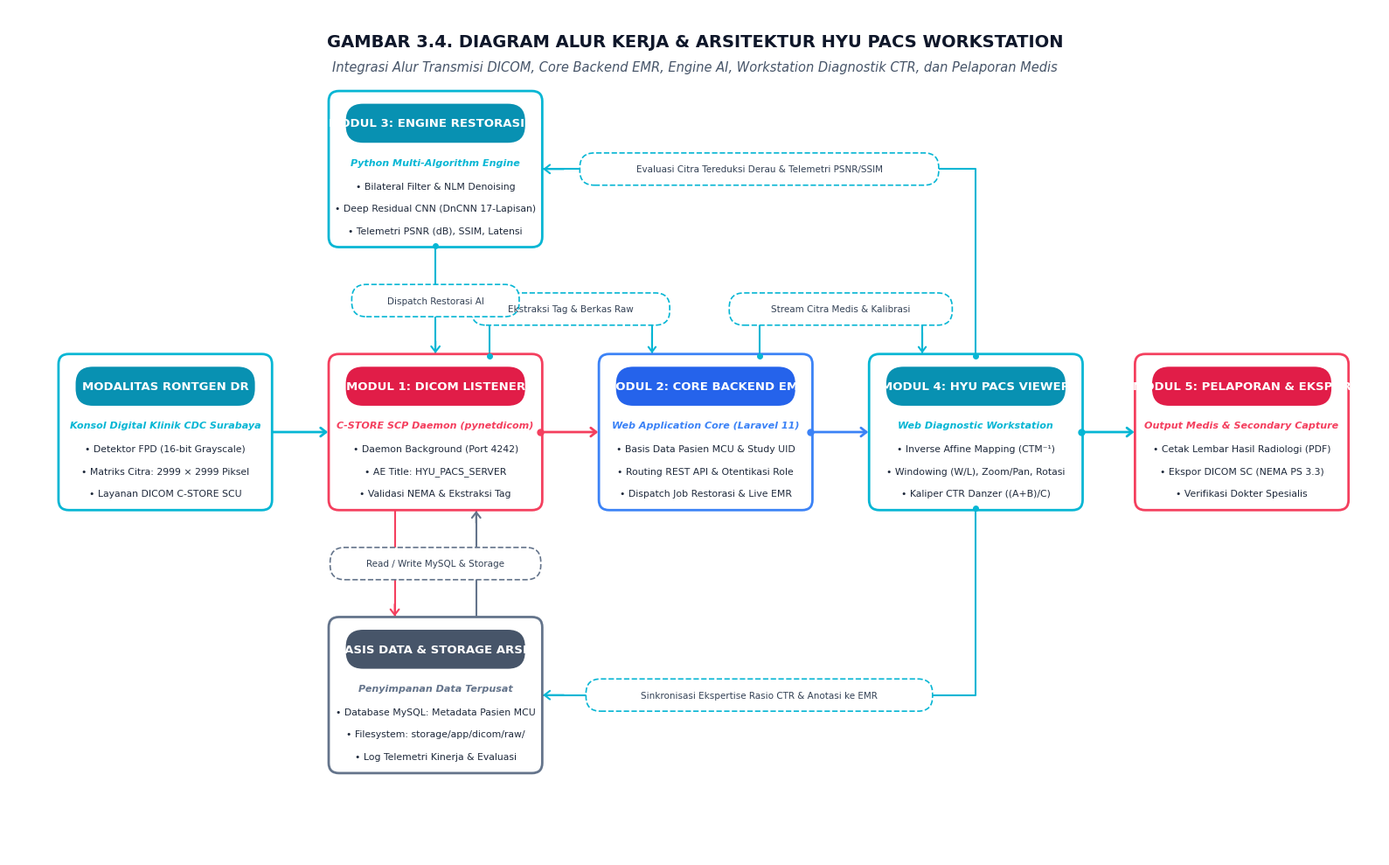

The script that saved this image: (Note: this script raises an exception after producing the figure.)
import matplotlib.pyplot as plt
import matplotlib.patches as patches

# Set Publication Quality (Times New Roman, Academic Standard)
plt.rcParams['font.family'] = 'Times New Roman'
plt.rcParams['mathtext.fontset'] = 'stix'

fig, ax = plt.subplots(figsize=(16, 10), dpi=300)
ax.set_facecolor('#FFFFFF')
fig.patch.set_facecolor('#FFFFFF')

# Canvas limits
ax.set_xlim(0, 160)
ax.set_ylim(0, 100)
ax.axis('off')

# Title Block
ax.text(80, 96, "GAMBAR 3.4. DIAGRAM ALUR KERJA & ARSITEKTUR HYU PACS WORKSTATION",
        fontsize=14, fontweight='bold', ha='center', va='center', color='#0F172A')
ax.text(80, 93, "Integrasi Alur Transmisi DICOM, Core Backend EMR, Engine AI, Workstation Diagnostik CTR, dan Pelaporan Medis",
        fontsize=10.5, fontstyle='italic', ha='center', va='center', color='#475569')

# Define Helper Function to draw the dual-box Card matching the template
def draw_template_card(ax, x, y, w, h, pill_color, border_color, title, subtitle, bullets):
    # Outer rounded rectangle
    outer_rect = patches.FancyBboxPatch(
        (x, y), w, h,
        boxstyle="round,pad=0.2,rounding_size=1.2",
        linewidth=2.0, edgecolor=border_color, facecolor='#FFFFFF', zorder=2
    )
    ax.add_patch(outer_rect)
    
    # Pill header badge
    pill_w = w - 4
    pill_h = 4.2
    pill_x = x + 2
    pill_y = y + h - pill_h - 1.5
    pill_rect = patches.FancyBboxPatch(
        (pill_x, pill_y), pill_w, pill_h,
        boxstyle="round,pad=0.2,rounding_size=2.0",
        linewidth=0, facecolor=pill_color, zorder=3
    )
    ax.add_patch(pill_rect)
    
    # Pill text
    ax.text(x + w/2, pill_y + pill_h/2, title,
            fontsize=9.5, fontweight='bold', ha='center', va='center', color='#FFFFFF', zorder=4)
    
    # Subtitle
    ax.text(x + w/2, y + h - 8.2, subtitle,
            fontsize=8.0, fontstyle='italic', fontweight='bold', ha='center', va='center', color=border_color, zorder=4)
    
    # Bullet lines
    curr_y = y + h - 11.0
    for b in bullets:
        ax.text(x + w/2, curr_y, b,
                fontsize=7.8, ha='center', va='center', color='#1E293B', zorder=4)
        curr_y -= 2.6

# Function to draw dashed description pills on connector lines
def draw_dashed_pill(ax, cx, cy, text, border_color='#0284C7'):
    pill_w = len(text) * 0.72 + 4.0
    pill_h = 3.4
    rect = patches.FancyBboxPatch(
        (cx - pill_w/2, cy - pill_h/2), pill_w, pill_h,
        boxstyle="round,pad=0.2,rounding_size=1.7",
        linewidth=1.2, linestyle='--', edgecolor=border_color, facecolor='#FFFFFF', zorder=5
    )
    ax.add_patch(rect)
    ax.text(cx, cy, text, fontsize=7.5, ha='center', va='center', color='#334155', zorder=6)

# Colors matching user template
C_TEAL = '#06B6D4'      # Cyan / Teal
C_TEAL_DARK = '#0891B2'
C_ROSE = '#F43F5E'      # Pink / Coral
C_ROSE_DARK = '#E11D48'
C_BLUE = '#3B82F6'      # Royal Blue
C_BLUE_DARK = '#2563EB'
C_SLATE = '#64748B'     # Slate Gray
C_SLATE_DARK = '#475569'

# Card Dimensions
CARD_W = 24.5
CARD_H = 18.0
MAIN_Y = 41.0  # Centerline Y for horizontal pipeline

# 1. DRAW 5 CENTRAL HORIZONTAL CARDS
# Box 1: Modalitas DR (Far Left)
draw_template_card(ax, 6, MAIN_Y, CARD_W, CARD_H,
                   pill_color=C_TEAL_DARK, border_color=C_TEAL,
                   title="MODALITAS RONTGEN DR",
                   subtitle="Konsol Digital Klinik CDC Surabaya",
                   bullets=[
                       "• Detektor FPD (16-bit Grayscale)",
                       "• Matriks Citra: 2999 × 2999 Piksel",
                       "• Layanan DICOM C-STORE SCU"
                   ])

# Box 2: Modul 1 DICOM Listener
draw_template_card(ax, 37.5, MAIN_Y, CARD_W, CARD_H,
                   pill_color=C_ROSE_DARK, border_color=C_ROSE,
                   title="MODUL 1: DICOM LISTENER",
                   subtitle="C-STORE SCP Daemon (pynetdicom)",
                   bullets=[
                       "• Daemon Background (Port 4242)",
                       "• AE Title: HYU_PACS_SERVER",
                       "• Validasi NEMA & Ekstraksi Tag"
                   ])

# Box 3: Modul 2 Core Backend Laravel
draw_template_card(ax, 69, MAIN_Y, CARD_W, CARD_H,
                   pill_color=C_BLUE_DARK, border_color=C_BLUE,
                   title="MODUL 2: CORE BACKEND EMR",
                   subtitle="Web Application Core (Laravel 11)",
                   bullets=[
                       "• Basis Data Pasien MCU & Study UID",
                       "• Routing REST API & Otentikasi Role",
                       "• Dispatch Job Restorasi & Live EMR"
                   ])

# Box 4: Modul 4 Hyu PACS Viewer
draw_template_card(ax, 100.5, MAIN_Y, CARD_W, CARD_H,
                   pill_color=C_TEAL_DARK, border_color=C_TEAL,
                   title="MODUL 4: HYU PACS VIEWER",
                   subtitle="Web Diagnostic Workstation",
                   bullets=[
                       "• Inverse Affine Mapping (CTM⁻¹)",
                       "• Windowing (W/L), Zoom/Pan, Rotasi",
                       "• Kaliper CTR Danzer ((A+B)/C)"
                   ])

# Box 5: Modul 5 Pelaporan & Ekspor (Far Right)
draw_template_card(ax, 131.5, MAIN_Y, CARD_W, CARD_H,
                   pill_color=C_ROSE_DARK, border_color=C_ROSE,
                   title="MODUL 5: PELAPORAN & EKSPOR",
                   subtitle="Output Medis & Secondary Capture",
                   bullets=[
                       "• Cetak Lembar Hasil Radiologi (PDF)",
                       "• Ekspor DICOM SC (NEMA PS 3.3)",
                       "• Verifikasi Dokter Spesialis"
                   ])

# 2. DRAW TOP SATELLITE CARD (MODUL 3: ENGINE RESTORASI AI)
draw_template_card(ax, 37.5, 72.0, CARD_W, CARD_H,
                   pill_color=C_TEAL_DARK, border_color=C_TEAL,
                   title="MODUL 3: ENGINE RESTORASI AI",
                   subtitle="Python Multi-Algorithm Engine",
                   bullets=[
                       "• Bilateral Filter & NLM Denoising",
                       "• Deep Residual CNN (DnCNN 17-Lapisan)",
                       "• Telemetri PSNR (dB), SSIM, Latensi"
                   ])

# 3. DRAW BOTTOM SATELLITE CARD (BASIS DATA & STORAGE ARSIP)
draw_template_card(ax, 37.5, 10.0, CARD_W, CARD_H,
                   pill_color=C_SLATE_DARK, border_color=C_SLATE,
                   title="BASIS DATA & STORAGE ARSIP",
                   subtitle="Penyimpanan Data Terpusat",
                   bullets=[
                       "• Database MySQL: Metadata Pasien MCU",
                       "• Filesystem: storage/app/dicom/raw/",
                       "• Log Telemetri Kinerja & Evaluasi"
                   ])

# 4. DRAW CONNECTORS & DASHED PILLS (EXACTLY MATCHING THE USER'S TEMPLATE)

# Horizontal arrows along central pipeline
# Conn 1 -> 2
ax.annotate('', xy=(37.5, MAIN_Y + CARD_H/2), xytext=(30.5, MAIN_Y + CARD_H/2),
            arrowprops=dict(arrowstyle='->,head_width=0.35,head_length=0.45', color=C_TEAL, lw=2.0), zorder=1)

# Conn 2 -> 3 (with small circle node at start)
ax.plot(62.0, MAIN_Y + CARD_H/2, 'o', color=C_ROSE, markersize=5, zorder=3)
ax.annotate('', xy=(69.0, MAIN_Y + CARD_H/2), xytext=(62.0, MAIN_Y + CARD_H/2),
            arrowprops=dict(arrowstyle='->,head_width=0.35,head_length=0.45', color=C_ROSE, lw=2.0), zorder=1)

# Conn 3 -> 4
ax.plot(93.5, MAIN_Y + CARD_H/2, 'o', color=C_BLUE, markersize=5, zorder=3)
ax.annotate('', xy=(100.5, MAIN_Y + CARD_H/2), xytext=(93.5, MAIN_Y + CARD_H/2),
            arrowprops=dict(arrowstyle='->,head_width=0.35,head_length=0.45', color=C_BLUE, lw=2.0), zorder=1)

# Conn 4 -> 5
ax.plot(125.0, MAIN_Y + CARD_H/2, 'o', color=C_TEAL, markersize=5, zorder=3)
ax.annotate('', xy=(131.5, MAIN_Y + CARD_H/2), xytext=(125.0, MAIN_Y + CARD_H/2),
            arrowprops=dict(arrowstyle='->,head_width=0.35,head_length=0.45', color=C_TEAL, lw=2.0), zorder=1)

# Overhead arch 1: Box 2 -> Box 3
# Arch from x=56, y=59 -> up to 64.5 -> right to 75 -> down to y=59
ax.plot([56, 56, 75, 75], [MAIN_Y + CARD_H, 64.5, 64.5, MAIN_Y + CARD_H], color=C_TEAL, lw=1.5, zorder=1)
ax.plot(56, MAIN_Y + CARD_H, 'o', color=C_TEAL, markersize=4, zorder=2)
ax.annotate('', xy=(75, MAIN_Y + CARD_H), xytext=(75, 62),
            arrowprops=dict(arrowstyle='->,head_width=0.3,head_length=0.4', color=C_TEAL, lw=1.5), zorder=1)
draw_dashed_pill(ax, 65.5, 64.5, "Ekstraksi Tag & Berkas Raw", border_color=C_TEAL)

# Overhead arch 2: Box 3 -> Box 4
ax.plot([87.5, 87.5, 106.5, 106.5], [MAIN_Y + CARD_H, 64.5, 64.5, MAIN_Y + CARD_H], color=C_TEAL, lw=1.5, zorder=1)
ax.plot(87.5, MAIN_Y + CARD_H, 'o', color=C_TEAL, markersize=4, zorder=2)
ax.annotate('', xy=(106.5, MAIN_Y + CARD_H), xytext=(106.5, 62),
            arrowprops=dict(arrowstyle='->,head_width=0.3,head_length=0.4', color=C_TEAL, lw=1.5), zorder=1)
draw_dashed_pill(ax, 97.0, 64.5, "Stream Citra Medis & Kalibrasi", border_color=C_TEAL)

# Top Box Connectors:
# Downward from Top Box into Box 2
ax.plot([49.75, 49.75], [72.0, MAIN_Y + CARD_H], color=C_TEAL, lw=1.5, zorder=1)
ax.plot(49.75, 72.0, 'o', color=C_TEAL, markersize=4, zorder=2)
ax.annotate('', xy=(49.75, MAIN_Y + CARD_H), xytext=(49.75, MAIN_Y + CARD_H + 2),
            arrowprops=dict(arrowstyle='->,head_width=0.35,head_length=0.45', color=C_TEAL, lw=1.5), zorder=1)
draw_dashed_pill(ax, 49.75, 65.5, "Dispatch Restorasi AI", border_color=C_TEAL)

# Long Overhead Return from Box 4 -> Top Box
ax.plot([112.75, 112.75, 62.0, 62.0], [MAIN_Y + CARD_H, 81.0, 81.0, 81.0], color=C_TEAL, lw=1.5, zorder=1)
ax.plot(112.75, MAIN_Y + CARD_H, 'o', color=C_TEAL, markersize=4, zorder=2)
ax.annotate('', xy=(62.0, 81.0), xytext=(65.0, 81.0),
            arrowprops=dict(arrowstyle='->,head_width=0.35,head_length=0.45', color=C_TEAL, lw=1.5), zorder=1)
draw_dashed_pill(ax, 87.5, 81.0, "Evaluasi Citra Tereduksi Derau & Telemetri PSNR/SSIM", border_color=C_TEAL)

# Bottom Box Connectors:
# Downward from Box 2 into Bottom Box (Rose/Pink line)
ax.plot([45.0, 45.0], [MAIN_Y, 28.0], color=C_ROSE, lw=1.5, zorder=1)
ax.annotate('', xy=(45.0, 28.0), xytext=(45.0, 30.0),
            arrowprops=dict(arrowstyle='->,head_width=0.35,head_length=0.45', color=C_ROSE, lw=1.5), zorder=1)

# Upward from Bottom Box into Box 2 (Slate gray line)
ax.plot([54.5, 54.5], [28.0, MAIN_Y], color=C_SLATE, lw=1.5, zorder=1)
ax.annotate('', xy=(54.5, MAIN_Y), xytext=(54.5, MAIN_Y - 2),
            arrowprops=dict(arrowstyle='->,head_width=0.35,head_length=0.45', color=C_SLATE, lw=1.5), zorder=1)
draw_dashed_pill(ax, 49.75, 34.5, "Read / Write MySQL & Storage", border_color=C_SLATE)

# Long Return Below from Box 4 -> Bottom Box
ax.plot([112.75, 112.75, 62.0, 62.0], [MAIN_Y, 19.0, 19.0, 19.0], color=C_TEAL, lw=1.5, zorder=1)
ax.plot(112.75, MAIN_Y, 'o', color=C_TEAL, markersize=4, zorder=2)
ax.annotate('', xy=(62.0, 19.0), xytext=(65.0, 19.0),
            arrowprops=dict(arrowstyle='->,head_width=0.35,head_length=0.45', color=C_TEAL, lw=1.5), zorder=1)
draw_dashed_pill(ax, 87.5, 19.0, "Sinkronisasi Ekspertise Rasio CTR & Anotasi ke EMR", border_color=C_TEAL)

plt.tight_layout()
output_img = 'd:/laragon/www/belajar-laravel/Gambar_3_4_Formasi_Template_Hyu_PACS.png'
plt.savefig(output_img, dpi=300, bbox_inches='tight')
plt.close()

print("Successfully generated exact match template figure at:", output_img)
